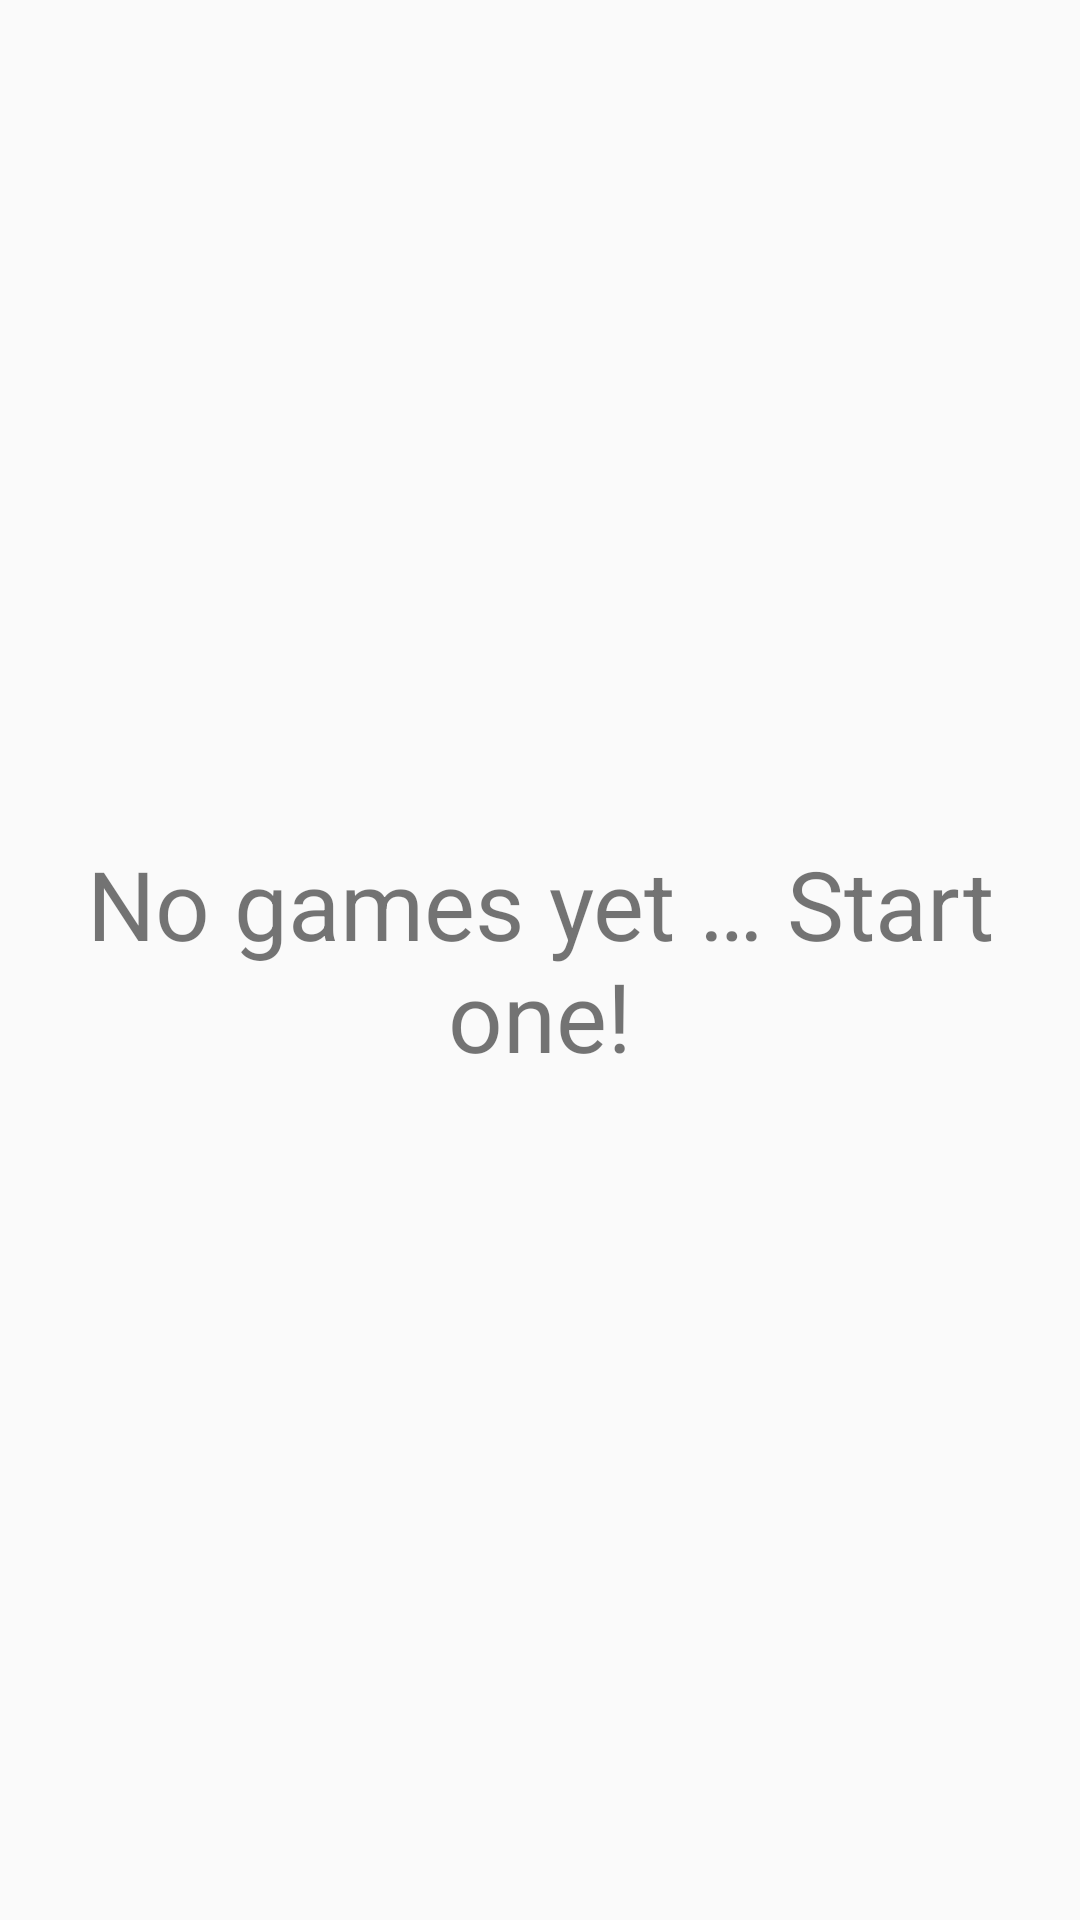

Reconstruct the res/layout file that produces this screen, plus the resources it refers to.
<!-- AndroidManifest.xml: application theme AppTheme -->
<!-- res/layout/activity_previous_games.xml -->
<?xml version="1.0" encoding="utf-8"?>
<RelativeLayout
    xmlns:android="http://schemas.android.com/apk/res/android"
    xmlns:tools="http://schemas.android.com/tools"
    android:layout_width="match_parent"
    android:layout_height="match_parent"
    tools:context=".presentation.scenes.list.PreviousGamesActivity">

    <android.support.v7.widget.RecyclerView
        android:id="@+id/rv_games"
        android:layout_width="match_parent"
        android:layout_height="match_parent"/>

    <TextView
        android:id="@+id/tv_empty"
        style="@style/no_previous_games"
        android:layout_width="match_parent"
        android:layout_height="match_parent"
        android:text="@string/no_previous_games"/>

</RelativeLayout>
<!-- resources referenced by this layout -->
<resources>
  <string name="no_previous_games">No games yet … Start one!</string>
  <style name="no_previous_games">
          <item name="android:textSize">@dimen/previous_game_empty</item>
          <item name="android:gravity">center</item>
      </style>
  <style name="AppTheme" parent="Theme.AppCompat.Light.DarkActionBar">
          
          <item name="colorPrimary">@color/primary</item>
          <item name="colorPrimaryDark">@color/primary_dark</item>
          <item name="colorAccent">@color/accent</item>
      </style>
  <dimen name="previous_game_empty">32sp</dimen>
  <color name="primary">#FF5722</color>
  <color name="primary_dark">#E64A19</color>
  <color name="accent">#FF5722</color>
</resources>
